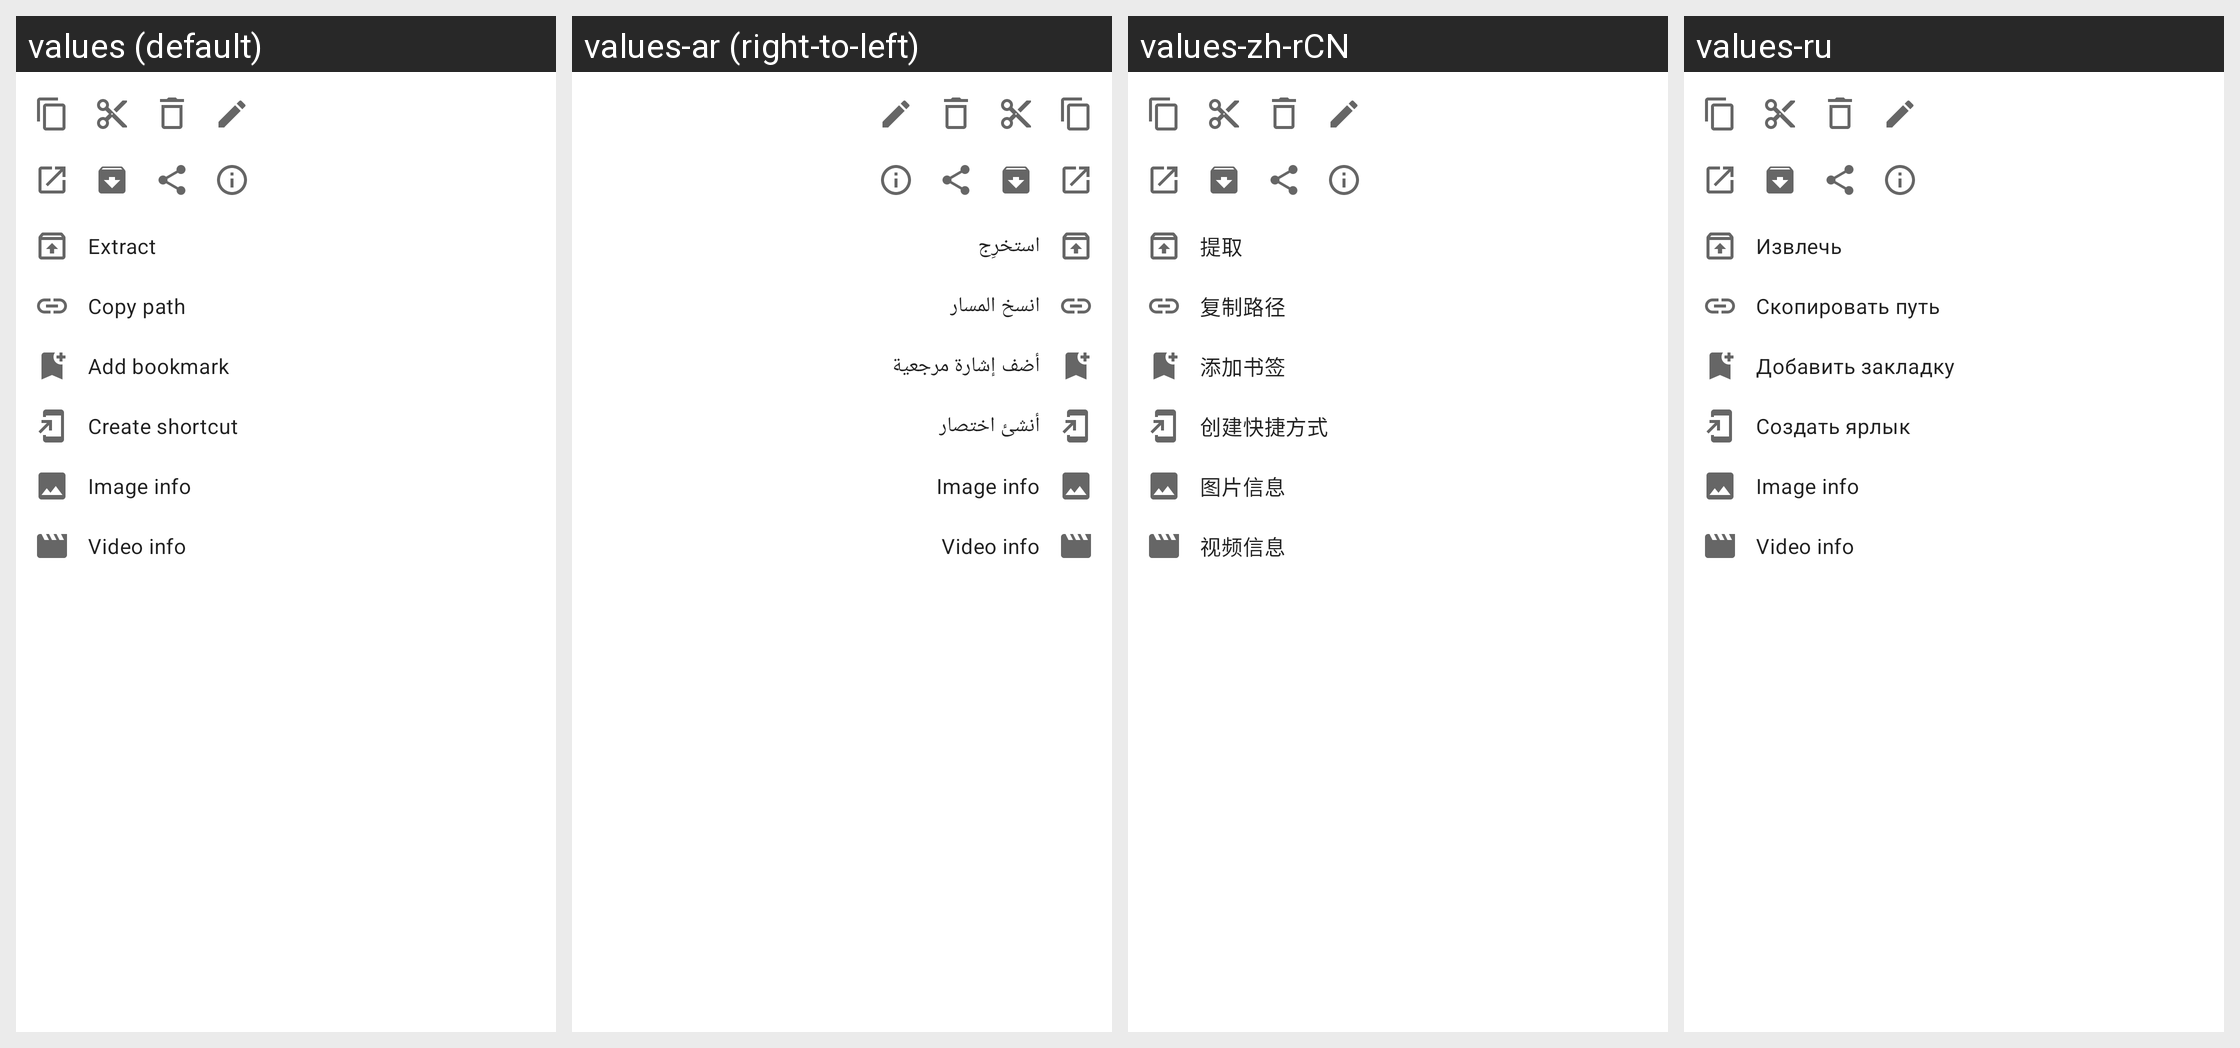

Locale-by-locale string values for the Android screen shown in this grid:
Android screen res/layout/file_item_menu.xml rendered under 4 locales, left to right: values (default), values-ar (right-to-left), values-zh-rCN, values-ru. Device: Nexus 5 (rendered at 1080×1920; each locale shown at half size, 540×960, under a caption strip naming it); theme Theme.MaterialFiles.
Other locales in the repository, not shown: values-bg, values-ca, values-cs, values-da, values-de, values-el, values-es, values-eu, values-fa, values-fi, values-fr, values-gl, values-hu, values-in, values-is, values-it, values-iw, values-ja, values-ko, values-lt, values-nb, values-nl, values-pl, values-pt-rBR, values-pt-rPT, values-ro, values-tr, values-uk, values-vi, values-zh-rTW.
Strings drawn on this screen, with the default value and each locale's value (text and hints the layout hard-codes, and strings that could not be matched under every locale, appear in the picture but are not listed):

file_item_action_extract
  values: Extract
  values-ar: استخرِج
  values-zh-rCN: 提取
  values-ru: Извлечь

file_item_action_image_info
  values: Image info
  values-ar: Image info  [not translated; the default value is used]
  values-zh-rCN: 图片信息
  values-ru: Image info  [not translated; the default value is used]

file_item_action_video_info
  values: Video info
  values-ar: Video info  [not translated; the default value is used]
  values-zh-rCN: 视频信息
  values-ru: Video info  [not translated; the default value is used]
